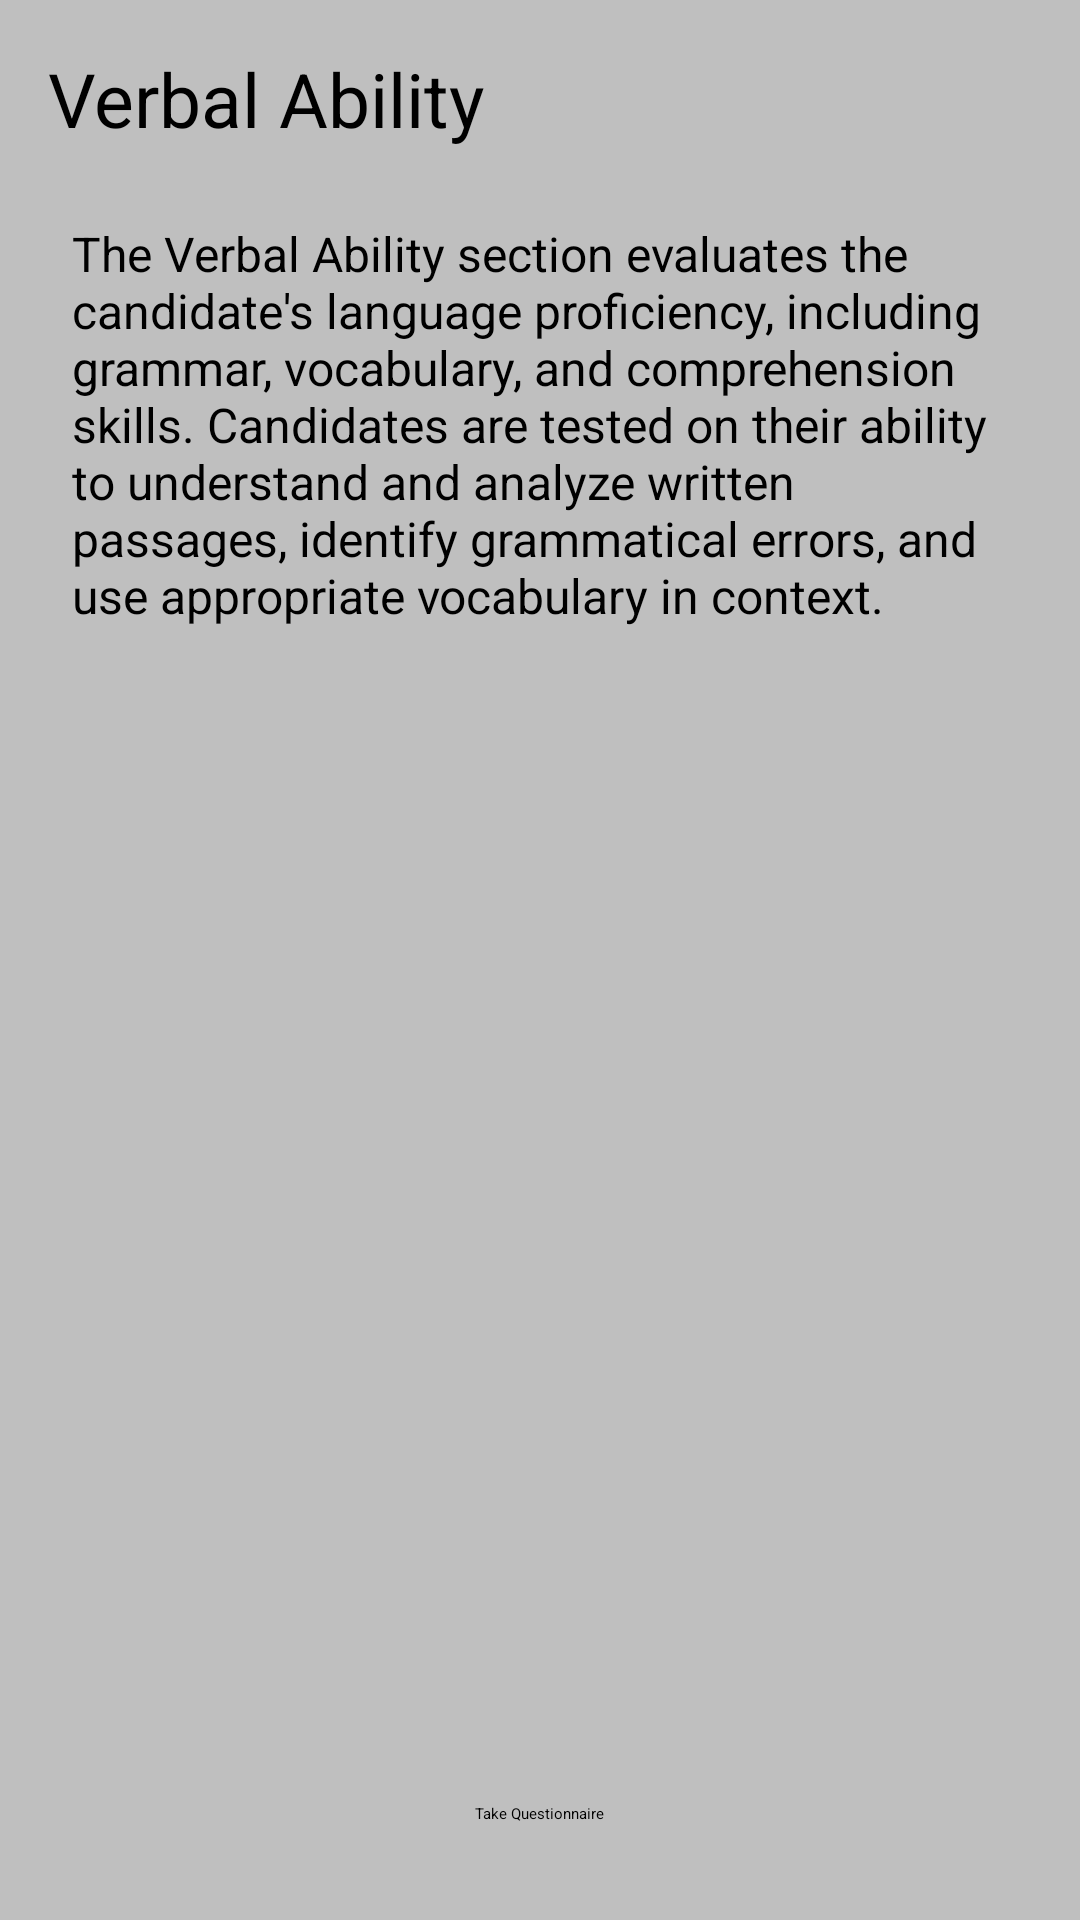

Layout XML and referenced resources for this Android screen:
<!-- AndroidManifest.xml: application theme Theme.CSExamReviewer -->
<!-- res/layout/activity_sub_verbal_discussion.xml -->
<?xml version="1.0" encoding="utf-8"?>
<FrameLayout xmlns:android="http://schemas.android.com/apk/res/android"
    xmlns:tools="http://schemas.android.com/tools"
    android:layout_width="match_parent"
    android:layout_height="match_parent"
    tools:context=".SubVerbalDiscussionActivity">

    <ImageView
        android:layout_width="wrap_content"
        android:layout_height="wrap_content"
        android:src="@drawable/logo"
        android:alpha="0.2" /> 

    <View
        android:layout_width="match_parent"
        android:layout_height="match_parent"
        android:background="#40000000" /> 

    <RelativeLayout
        android:layout_width="match_parent"
        android:layout_height="match_parent"
        android:padding="16dp">

        <ImageView
            android:id="@+id/textToSpeechButton"
            android:layout_width="wrap_content"
            android:layout_height="wrap_content"
            android:layout_alignParentEnd="true"
            android:layout_alignBottom="@id/verbalAbilityTextView"
            android:src="@drawable/ic_speaker" /> 

        <TextView
            android:id="@+id/verbalAbilityTextView"
            android:layout_width="match_parent"
            android:layout_height="wrap_content"
            android:textSize="25sp"
            android:layout_marginBottom="16dp"
            android:textColor="@android:color/black"
            android:text="Verbal Ability"
            android:layout_toStartOf="@id/textToSpeechButton"/>

        <ScrollView
            android:layout_width="match_parent"
            android:layout_height="wrap_content"
            android:layout_below="@id/verbalAbilityTextView">

            <TextView
                android:id="@+id/discussionTextView"
                android:layout_width="match_parent"
                android:layout_height="wrap_content"
                android:textSize="16sp"
                android:textColor="@android:color/black"
                android:text="The Verbal Ability section evaluates the candidate's language proficiency, including grammar, vocabulary, and comprehension skills. Candidates are tested on their ability to understand and analyze written passages, identify grammatical errors, and use appropriate vocabulary in context."
                android:padding="8dp"
                android:gravity="start" />

        </ScrollView>

        <Button
            android:id="@+id/takeQuestionnaireButton"
            android:layout_width="wrap_content"
            android:layout_height="wrap_content"
            android:layout_alignParentBottom="true"
            android:layout_centerHorizontal="true"
            android:layout_marginBottom="16dp"
            android:text="Take Questionnaire" />

    </RelativeLayout>

</FrameLayout>
<!-- resources referenced by this layout -->
<resources>
  <style name="Theme.CSExamReviewer" parent="Theme.MaterialComponents.DayNight.DarkActionBar">
          
          <item name="colorPrimary">@color/purple_500</item>
          <item name="colorPrimaryVariant">@color/purple_700</item>
          <item name="colorOnPrimary">@color/white</item>
          
          <item name="colorSecondary">@color/teal_200</item>
          <item name="colorSecondaryVariant">@color/teal_700</item>
          <item name="colorOnSecondary">@color/black</item>
          
          <item name="android:statusBarColor">?attr/colorPrimaryVariant</item>
          
          
          <item name="android:windowBackground">@android:color/white</item>
          <item name="android:textColor">@android:color/black</item>
      </style>
  <!-- not gathered from this repository: default colours our renderer supplied (Android Studio template values) -->
  <color name="purple_500">#FF6200EE</color>
  <color name="purple_700">#FF3700B3</color>
  <color name="teal_200">#FF03DAC5</color>
  <color name="teal_700">#FF018786</color>
  <color name="black">#FF000000</color>
  <color name="white">#FFFFFFFF</color>
</resources>
